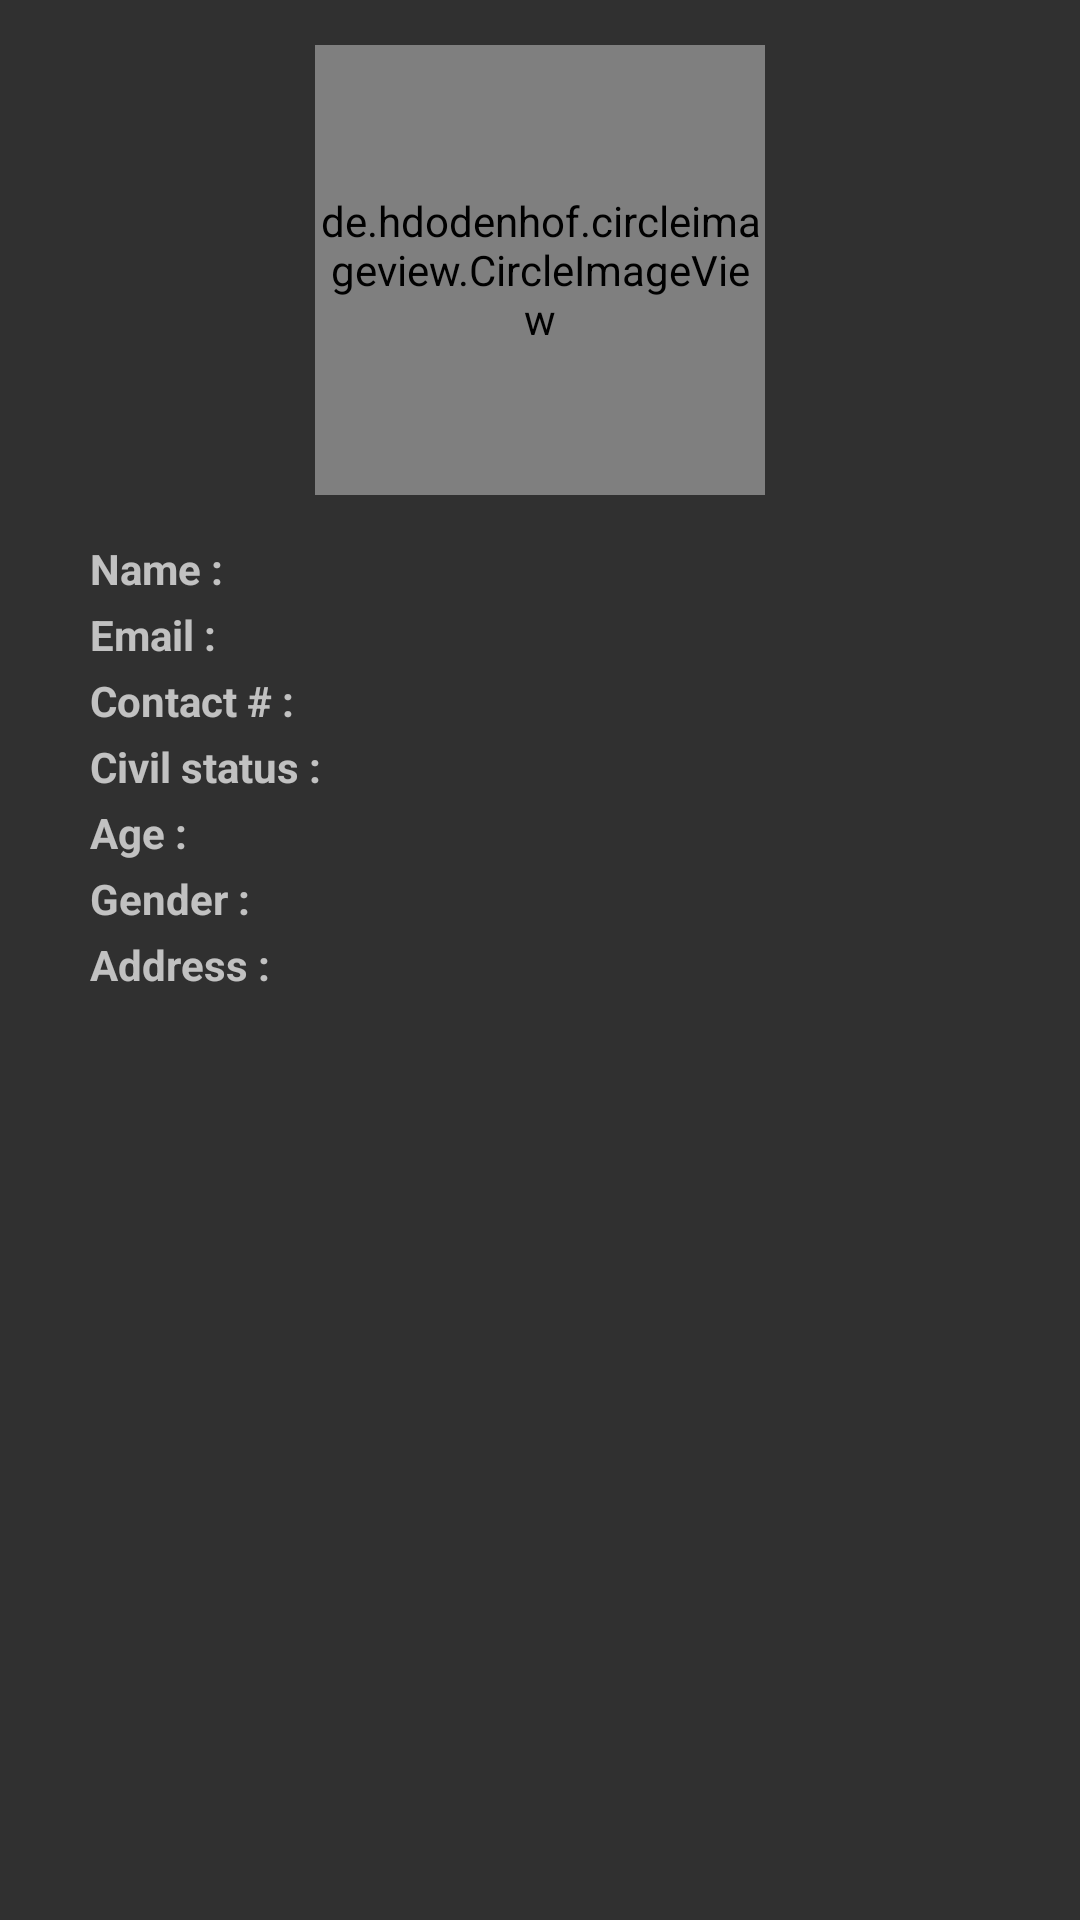

Produce the Android XML layout that renders to this screen, including the resource entries it uses.
<!-- AndroidManifest.xml: application theme Theme.AppCompat.NoActionBar -->
<!-- res/layout/dialog_profile.xml -->
<?xml version="1.0" encoding="utf-8"?>
<RelativeLayout xmlns:android="http://schemas.android.com/apk/res/android"
    android:layout_width="match_parent"
    android:layout_height="wrap_content"
    xmlns:app="http://schemas.android.com/apk/res-auto">

        <LinearLayout
            android:layout_width="match_parent"
            android:layout_height="wrap_content"
            android:orientation="vertical"
            android:padding="15dp">

            <de.hdodenhof.circleimageview.CircleImageView
                android:id="@+id/imgView"
                android:layout_width="150dp"
                android:layout_height="150dp"
                android:layout_gravity="center"
                app:border_width="1dp"
                android:src="@drawable/baseline_person_grey_200_24dp"
                app:cardCornerRadius="12dp"
                app:cardElevation="12dp"
                app:cardPreventCornerOverlap="true"/>

        <LinearLayout
            android:layout_width="match_parent"
            android:layout_height="wrap_content"
            android:orientation="vertical"
            android:padding="15dp">

            <LinearLayout
                android:layout_width="match_parent"
                android:layout_height="wrap_content"
                android:orientation="horizontal"
                android:weightSum="4">

                <TextView
                    android:layout_width="0dp"
                    android:layout_weight="1.5"
                    android:layout_height="wrap_content"
                    android:text="Name : "
                    android:id="@+id/labelF"
                    style="@style/Base.TextAppearance.AppCompat.Small"
                    android:textStyle="bold"
                    android:singleLine="true"/>

                <TextView
                    android:layout_width="0dp"
                    android:layout_weight="2.5"
                    android:layout_height="wrap_content"
                    android:id="@+id/txtName"
                    style="@style/Base.TextAppearance.AppCompat.Small"/>


            </LinearLayout>

            <LinearLayout
                android:layout_width="match_parent"
                android:layout_height="wrap_content"
                android:orientation="horizontal"
                android:weightSum="4"
                android:id="@+id/lastnameLayout"
                android:visibility="gone">

                <TextView
                    android:layout_width="0dp"
                    android:layout_weight="1.5"
                    android:layout_height="wrap_content"
                    android:text="Last Name : "
                    style="@style/Base.TextAppearance.AppCompat.Small"
                    android:textStyle="bold"
                    android:singleLine="true"/>

                <EditText
                    android:layout_width="0dp"
                    android:layout_weight="2.5"
                    android:layout_height="wrap_content"
                    android:id="@+id/edtLName"
                    style="@style/Base.TextAppearance.AppCompat.Small"
                    android:selectAllOnFocus="true"/>

            </LinearLayout>


            <LinearLayout
                android:layout_width="match_parent"
                android:layout_height="wrap_content"
                android:orientation="horizontal"
                android:layout_marginTop="3dp"
                android:weightSum="4">

                <TextView
                    android:layout_width="0dp"
                    android:layout_weight="1.5"
                    android:layout_height="wrap_content"
                    android:text="Email : "
                    style="@style/Base.TextAppearance.AppCompat.Small"
                    android:textStyle="bold"
                    android:singleLine="true"/>

                <TextView
                    android:layout_width="0dp"
                    android:layout_weight="2.5"
                    android:layout_height="wrap_content"
                    android:id="@+id/txtEmail"
                    style="@style/Base.TextAppearance.AppCompat.Small"
                    android:autoLink="email"/>


            </LinearLayout>

            <LinearLayout
                android:layout_width="match_parent"
                android:layout_height="wrap_content"
                android:orientation="horizontal"
                android:layout_marginTop="3dp"
                android:weightSum="4">

                <TextView
                    android:layout_width="0dp"
                    android:layout_weight="1.5"
                    android:layout_height="wrap_content"
                    android:text="Contact # : "
                    style="@style/Base.TextAppearance.AppCompat.Small"
                    android:textStyle="bold"
                    android:singleLine="true"/>

                <TextView
                    android:layout_width="0dp"
                    android:layout_weight="2.5"
                    android:layout_height="wrap_content"
                    android:id="@+id/txtContact"
                    style="@style/Base.TextAppearance.AppCompat.Small"
                    android:autoLink="phone"/>


            </LinearLayout>

            <LinearLayout
                android:layout_width="match_parent"
                android:layout_height="wrap_content"
                android:orientation="horizontal"
                android:layout_marginTop="3dp"
                android:weightSum="4">

                <TextView
                    android:layout_width="0dp"
                    android:layout_weight="1.5"
                    android:layout_height="wrap_content"
                    android:text="Civil status : "
                    style="@style/Base.TextAppearance.AppCompat.Small"
                    android:textStyle="bold"
                    android:singleLine="true"/>

                <TextView
                    android:layout_width="0dp"
                    android:layout_weight="2.5"
                    android:layout_height="wrap_content"
                    android:id="@+id/txtCivilStatus"
                    style="@style/Base.TextAppearance.AppCompat.Small"/>


            </LinearLayout>

            <LinearLayout
                android:layout_width="match_parent"
                android:layout_height="wrap_content"
                android:orientation="horizontal"
                android:layout_marginTop="3dp"
                android:weightSum="4">

                <TextView
                    android:layout_width="0dp"
                    android:layout_weight="1.5"
                    android:layout_height="wrap_content"
                    android:text="Age : "
                    style="@style/Base.TextAppearance.AppCompat.Small"
                    android:textStyle="bold"
                    android:singleLine="true"/>

                <TextView
                    android:layout_width="0dp"
                    android:layout_weight="2.5"
                    android:layout_height="wrap_content"
                    android:id="@+id/txtAge"
                    style="@style/Base.TextAppearance.AppCompat.Small"/>


            </LinearLayout>

            <LinearLayout
                android:layout_width="match_parent"
                android:layout_height="wrap_content"
                android:orientation="horizontal"
                android:layout_marginTop="3dp"
                android:weightSum="4">

                <TextView
                    android:layout_width="0dp"
                    android:layout_weight="1.5"
                    android:layout_height="wrap_content"
                    android:text="Gender : "
                    style="@style/Base.TextAppearance.AppCompat.Small"
                    android:textStyle="bold"
                    android:singleLine="true"/>

                <TextView
                    android:layout_width="0dp"
                    android:layout_weight="2.5"
                    android:layout_height="wrap_content"
                    android:id="@+id/txtSex"
                    style="@style/Base.TextAppearance.AppCompat.Small"/>

            </LinearLayout>

            <LinearLayout
                android:layout_width="match_parent"
                android:layout_height="wrap_content"
                android:orientation="horizontal"
                android:layout_marginTop="3dp"
                android:weightSum="4">

                <TextView
                    android:layout_width="0dp"
                    android:layout_weight="1.5"
                    android:layout_height="wrap_content"
                    android:text="Address : "
                    style="@style/Base.TextAppearance.AppCompat.Small"
                    android:textStyle="bold"
                    android:singleLine="true"/>

                <TextView
                    android:layout_width="0dp"
                    android:layout_weight="2.5"
                    android:layout_height="wrap_content"
                    android:id="@+id/txtAddress"
                    style="@style/Base.TextAppearance.AppCompat.Small"/>

            </LinearLayout>

        </LinearLayout>


        </LinearLayout>

</RelativeLayout>
<!-- resources referenced by this layout -->
<resources>
  <!-- drawable baseline_person_grey_200_24dp: png bitmap (drawable-hdpi, 363 bytes) -->
</resources>
